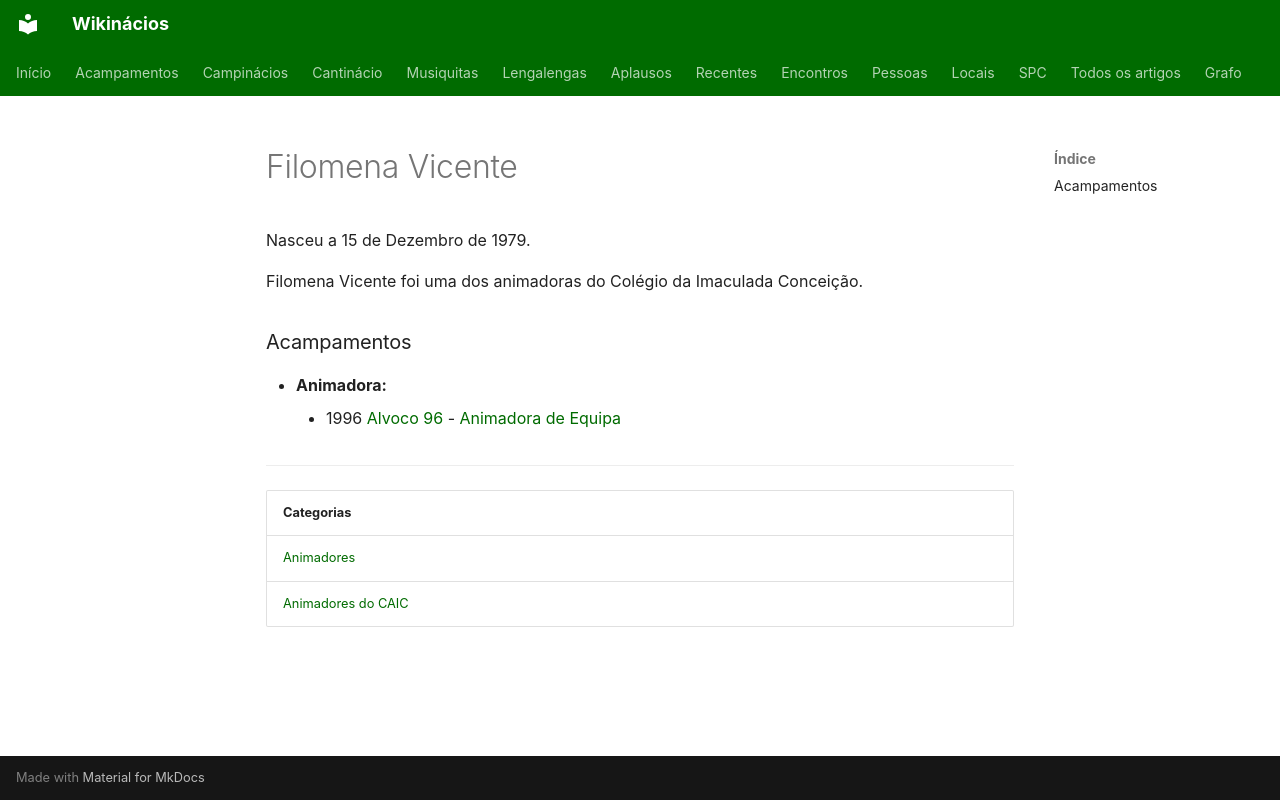

repository: neteinstein/Campinacios · page: Pessoas/F/Filomena Vicente.html · generator: mkdocs

# Filomena Vicente

Nasceu a 15 de Dezembro de 1979.

Filomena Vicente foi uma dos animadoras do Colégio da Imaculada Conceição.

### Acampamentos

- **Animadora:**
    - 1996 [Alvoco 96](../../Acampamentos/1996/Alvoco%2096.md) - [Animadora de Equipa](../../Cargos/Animador%20de%20Equipa.md)

---

| Categorias |
| --- |
| [Animadores](../../Categorias/Animadores.md) |
| [Animadores do CAIC](../../Categorias/Animadores%20do%20CAIC.md) |
